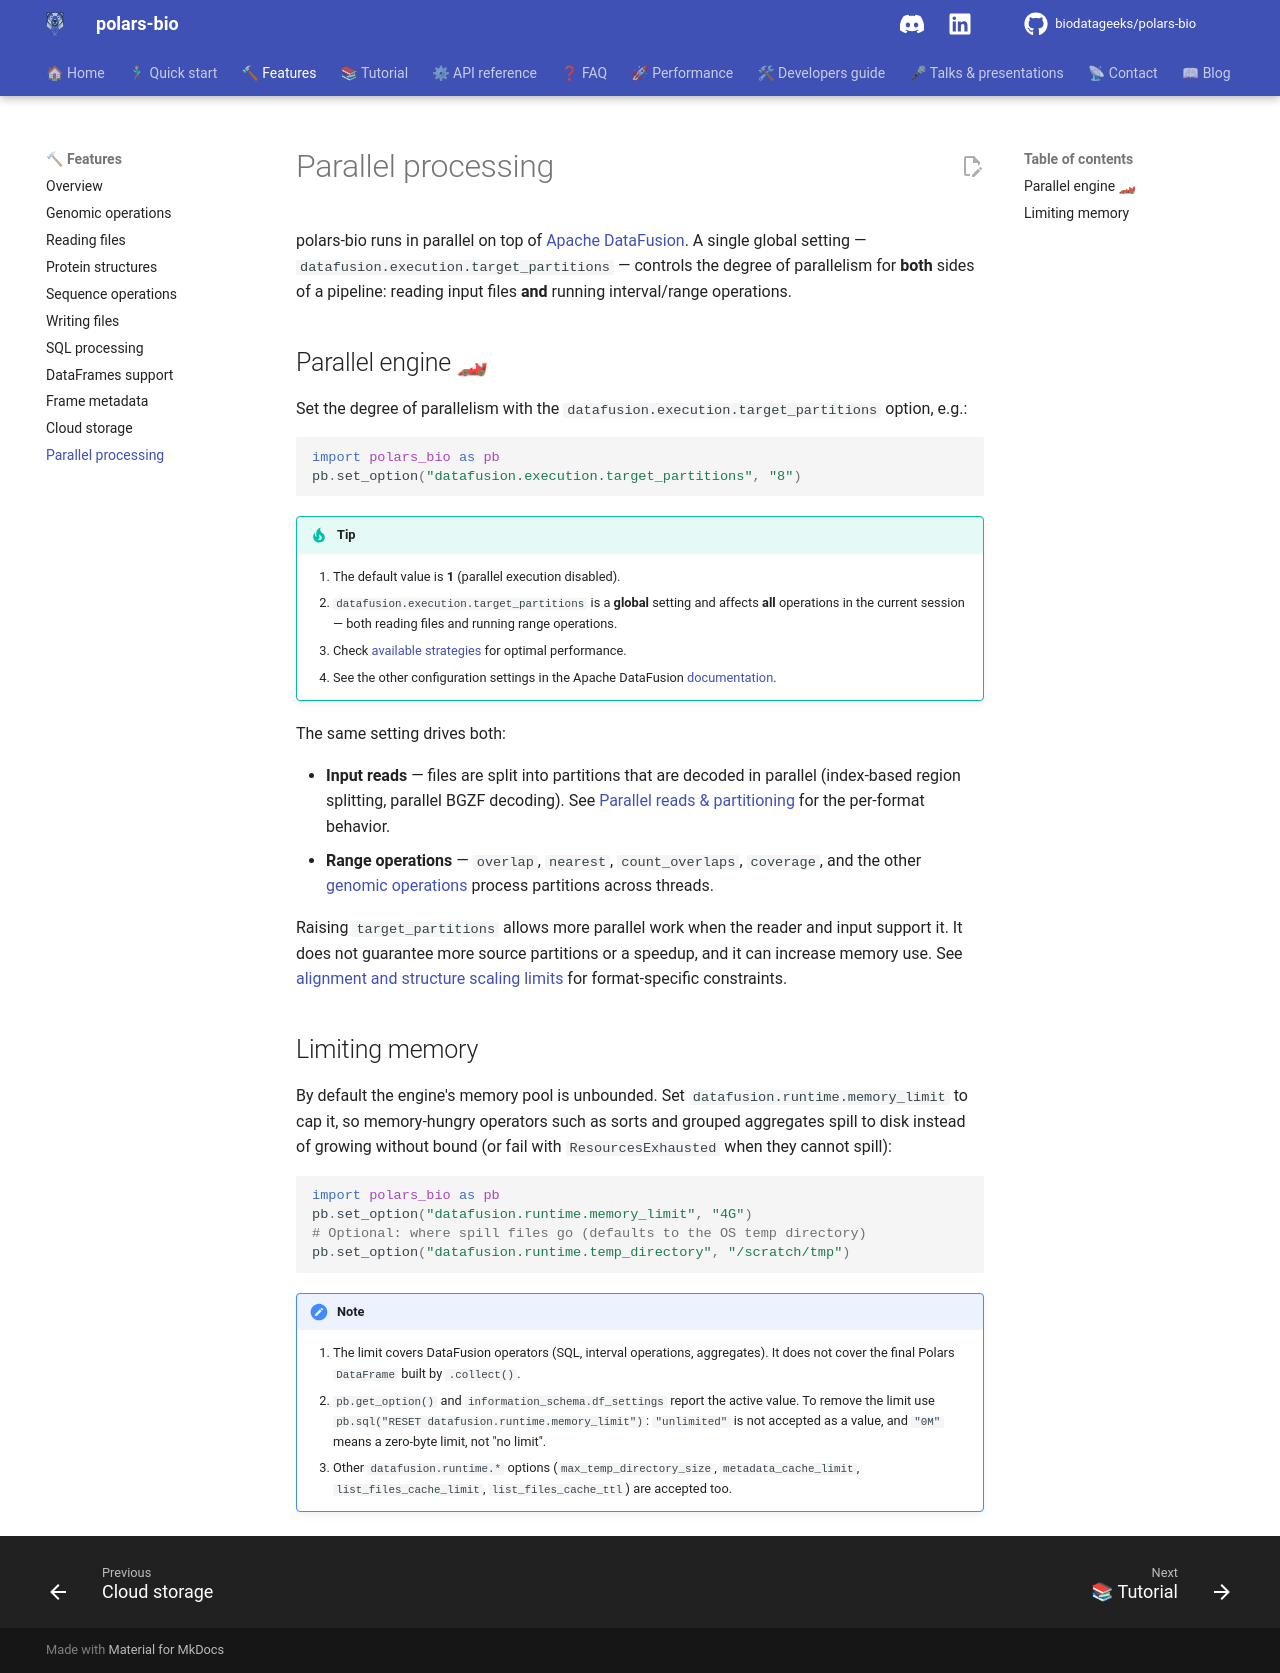

repository: biodatageeks/polars-bio · page: features/parallel/index.html · generator: mkdocs

# Parallel processing

polars-bio runs in parallel on top of [Apache DataFusion](https://datafusion.apache.org/). A single global setting — `datafusion.execution.target_partitions` — controls the degree of parallelism for **both** sides of a pipeline: reading input files **and** running interval/range operations.

## Parallel engine 🏎

Set the degree of parallelism with the `datafusion.execution.target_partitions` option, e.g.:

```python
import polars_bio as pb
pb.set_option("datafusion.execution.target_partitions", "8")
```

!!! tip
    1. The default value is **1** (parallel execution disabled).
    2. `datafusion.execution.target_partitions` is a **global** setting and affects **all** operations in the current session — both reading files and running range operations.
    3. Check [available strategies](../performance.md#parallel-execution-and-scalability) for optimal performance.
    4. See the other configuration settings in the Apache DataFusion [documentation](https://datafusion.apache.org/user-guide/configs.html).

The same setting drives both:

- **Input reads** — files are split into partitions that are decoded in parallel (index-based region splitting, parallel BGZF decoding). See [Parallel reads & partitioning](reading.md#parallel-reads-partitioning) for the per-format behavior.
- **Range operations** — `overlap`, `nearest`, `count_overlaps`, `coverage`, and the other [genomic operations](operations.md) process partitions across threads.

Raising `target_partitions` allows more parallel work when the reader and input
support it. It does not guarantee more source partitions or a speedup, and it can
increase memory use. See [alignment and structure scaling limits](reading.md#alignment-and-structure-scaling-limits)
for format-specific constraints.

## Limiting memory

By default the engine's memory pool is unbounded. Set `datafusion.runtime.memory_limit` to cap it, so memory-hungry operators such as sorts and grouped aggregates spill to disk instead of growing without bound (or fail with `ResourcesExhausted` when they cannot spill):

```python
import polars_bio as pb
pb.set_option("datafusion.runtime.memory_limit", "4G")
# Optional: where spill files go (defaults to the OS temp directory)
pb.set_option("datafusion.runtime.temp_directory", "/scratch/tmp")
```

!!! note
    1. The limit covers DataFusion operators (SQL, interval operations, aggregates). It does not cover the final Polars `DataFrame` built by `.collect()`.
    2. `pb.get_option()` and `information_schema.df_settings` report the active value. To remove the limit use `pb.sql("RESET datafusion.runtime.memory_limit")`: `"unlimited"` is not accepted as a value, and `"0M"` means a zero-byte limit, not "no limit".
    3. Other `datafusion.runtime.*` options (`max_temp_directory_size`, `metadata_cache_limit`, `list_files_cache_limit`, `list_files_cache_ttl`) are accepted too.
